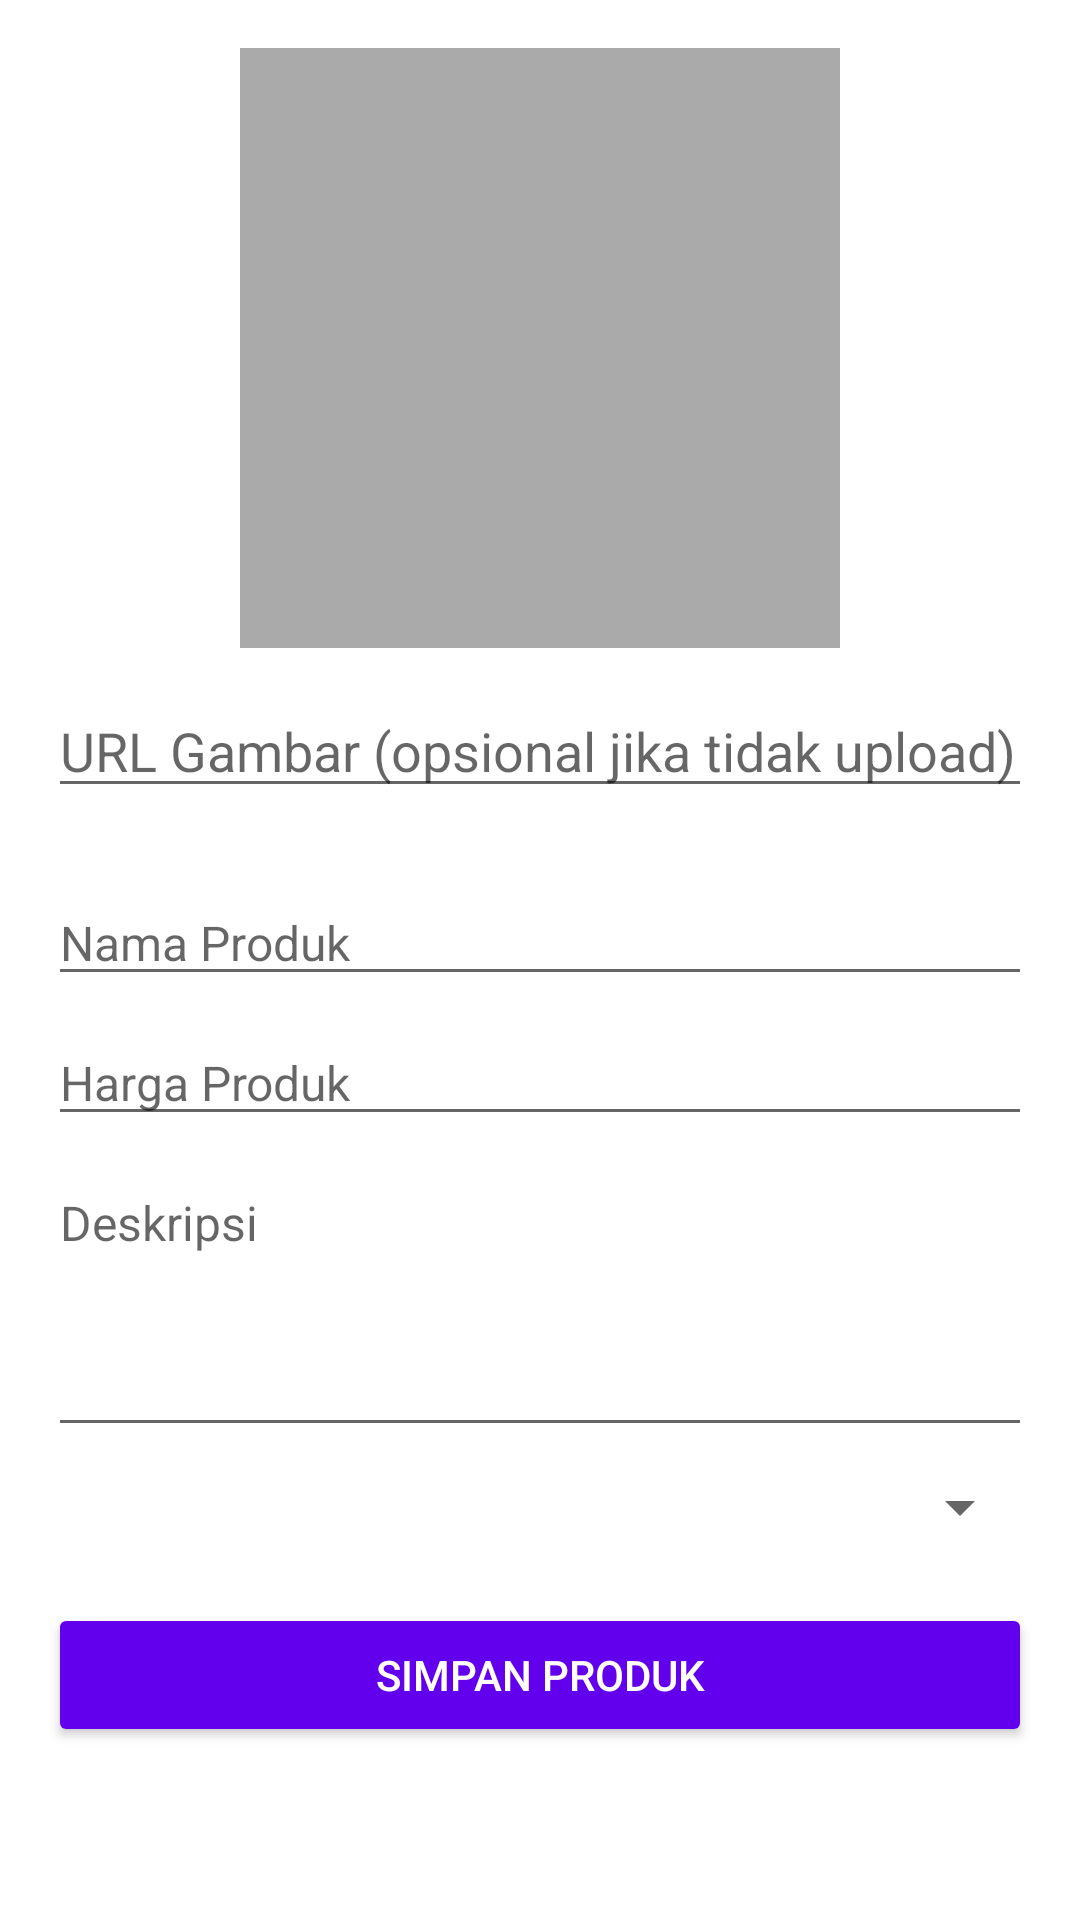

Reconstruct the res/layout file that produces this screen, plus the resources it refers to.
<!-- AndroidManifest.xml: application theme Theme.Katalogumkm -->
<!-- res/layout/activity_tambah_produk.xml -->
<?xml version="1.0" encoding="utf-8"?>
<ScrollView
    xmlns:android="http://schemas.android.com/apk/res/android"
    android:layout_width="match_parent"
    android:layout_height="match_parent"
    android:padding="16dp">

    <LinearLayout
        android:orientation="vertical"
        android:layout_width="match_parent"
        android:layout_height="wrap_content"
        android:gravity="center_horizontal">

        <ImageView
            android:id="@+id/imgPreview"
            android:layout_width="200dp"
            android:layout_height="200dp"
            android:layout_marginBottom="12dp"
            android:scaleType="centerCrop"
            android:background="@android:color/darker_gray"
            android:clipToOutline="true"/>

        <EditText
            android:id="@+id/etUrlGambar"
            android:layout_width="match_parent"
            android:layout_height="wrap_content"
            android:hint="URL Gambar (opsional jika tidak upload)"
            android:inputType="textUri"
            android:layout_marginBottom="16dp"/>

        <EditText
            android:id="@+id/etNama"
            android:layout_width="match_parent"
            android:layout_height="wrap_content"
            android:hint="Nama Produk"
            android:textSize="16sp"
            android:layout_marginTop="8dp"/>

        <EditText
            android:id="@+id/etHarga"
            android:layout_width="match_parent"
            android:layout_height="wrap_content"
            android:hint="Harga Produk"
            android:inputType="number"
            android:textSize="16sp"
            android:layout_marginTop="8dp"/>

        <EditText
            android:id="@+id/etDeskripsi"
            android:layout_width="match_parent"
            android:layout_height="wrap_content"
            android:hint="Deskripsi"
            android:minLines="4"
            android:gravity="top"
            android:inputType="textMultiLine"
            android:textSize="16sp"
            android:layout_marginTop="8dp"/>

        <Spinner
            android:id="@+id/spinnerKategori"
            android:layout_width="match_parent"
            android:layout_height="wrap_content"
            android:layout_marginTop="8dp" />

        <Button
            android:id="@+id/btnSimpan"
            android:layout_width="match_parent"
            android:layout_height="wrap_content"
            android:text="Simpan Produk"
            android:backgroundTint="@color/purple_500"
            android:textColor="@android:color/white"
            android:layout_marginTop="20dp"
            android:elevation="4dp"/>
    </LinearLayout>
</ScrollView>
<!-- resources referenced by this layout -->
<resources>
  <color name="purple_500">#FF6200EE</color>
  <style name="Theme.Katalogumkm" parent="Theme.MaterialComponents.DayNight.NoActionBar">
          
          <item name="colorPrimary">@color/purple_500</item>
          <item name="colorPrimaryVariant">@color/purple_700</item>
          <item name="colorOnPrimary">@color/white</item>
          
          <item name="colorSecondary">@color/teal_200</item>
          <item name="colorSecondaryVariant">@color/teal_700</item>
          <item name="colorOnSecondary">@color/black</item>
          
          <item name="android:statusBarColor">?attr/colorPrimaryVariant</item>
          
          
          <item name="android:windowBackground">@color/background</item>
  
          
          <item name="android:textColorPrimary">@color/textPrimary</item>
  
      </style>
  <color name="purple_700">#FF3700B3</color>
  <color name="white">#FFFFFFFF</color>
  <color name="teal_200">#FF03DAC5</color>
  <color name="teal_700">#FF018786</color>
  <color name="black">#FF000000</color>
  <color name="background">#FFFFFF</color>
  <color name="textPrimary">#000000</color>
</resources>
